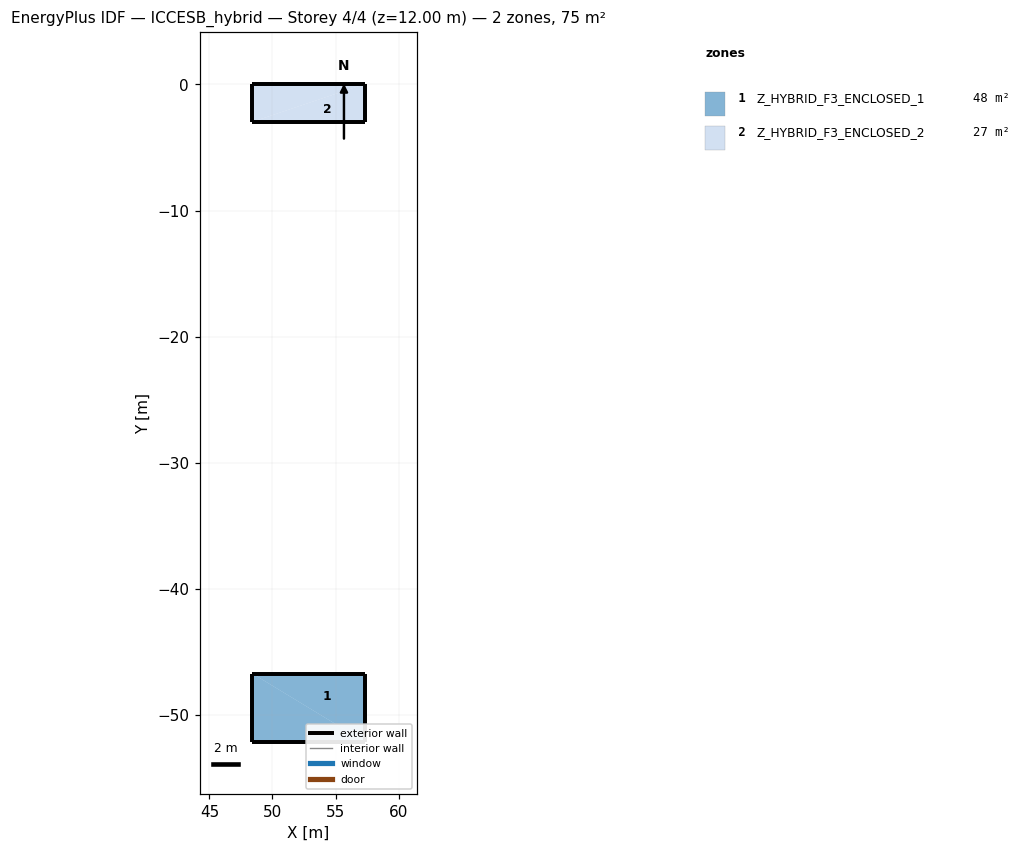
=== STOREY PLAN SPEC (per zone: floor XY polygon, exterior-wall plan segments, windows/doors) ===
zone 1: Z_HYBRID_F3_ENCLOSED_1  (48.1 m²)
  floor: (57.30, -46.70) (57.30, -52.10) (48.40, -46.70)
  floor: (48.40, -52.10) (48.40, -46.70) (57.30, -52.10)
  exterior wall: (48.40, -52.10) – (57.30, -52.10)  [8.9 m]
  exterior wall: (57.30, -52.10) – (57.30, -46.70)  [5.4 m]
  exterior wall: (57.30, -46.70) – (48.40, -46.70)  [8.9 m]
  exterior wall: (48.40, -46.70) – (48.40, -52.10)  [5.4 m]
zone 2: Z_HYBRID_F3_ENCLOSED_2  (26.7 m²)
  floor: (57.30, 0.00) (57.30, -3.00) (48.40, -3.00)
  floor: (48.40, -3.00) (48.40, 0.00) (57.30, 0.00)
  exterior wall: (48.40, -3.00) – (57.30, -3.00)  [8.9 m]
  exterior wall: (57.30, -3.00) – (57.30, 0.00)  [3.0 m]
  exterior wall: (57.30, 0.00) – (48.40, 0.00)  [8.9 m]
  exterior wall: (48.40, 0.00) – (48.40, -3.00)  [3.0 m]

=== DERIVED (storey summary) ===
Building: ICCESB_hybrid
Storey: 4 of 4  (floor level z = 12.00 m)
Storey gross floor area: 74.8 m²
Zones on this storey: 2
  - Z_HYBRID_F3_ENCLOSED_1: floor 48.1 m²; exterior wall 28.6 m (171.6 m²); WWR 0.0%
  - Z_HYBRID_F3_ENCLOSED_2: floor 26.7 m²; exterior wall 23.8 m (142.8 m²); WWR 0.0%
Zone adjacency: (none detected)